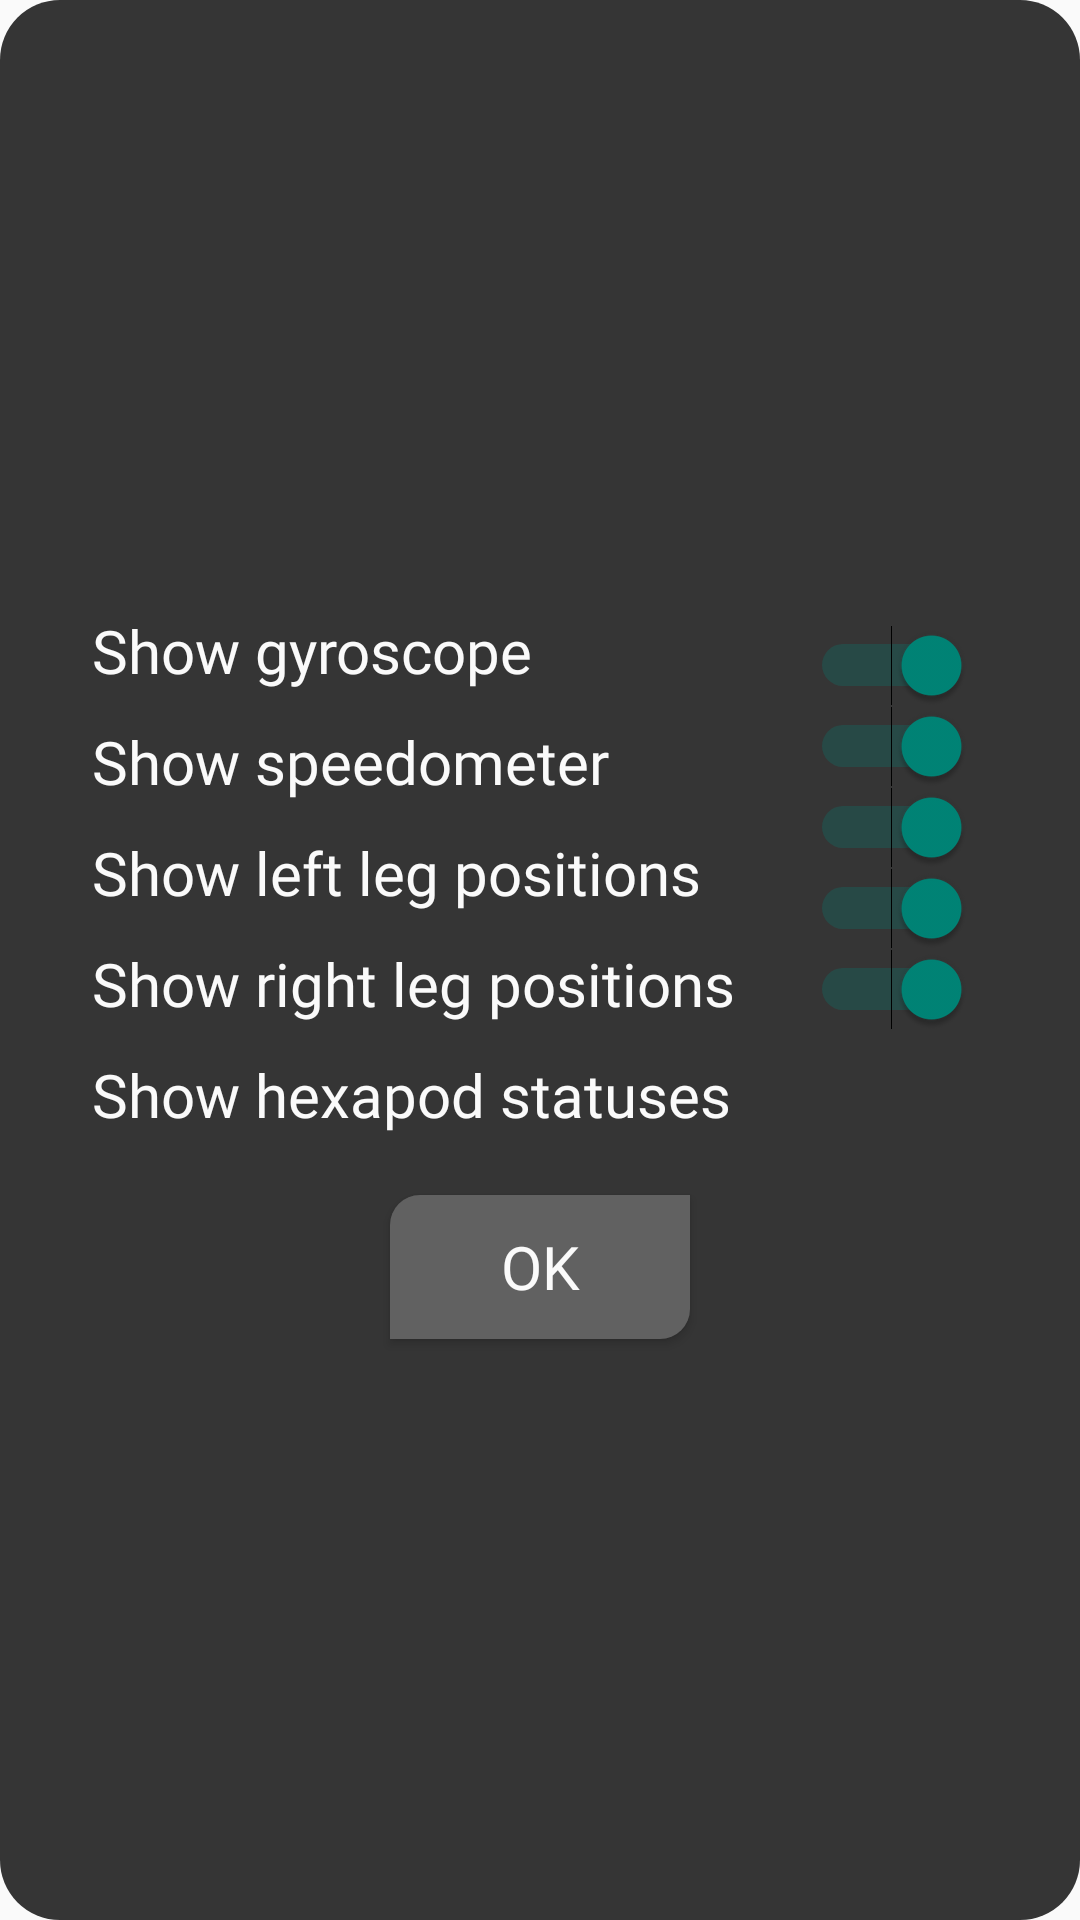

Write the Android layout XML for this screen, with the resource values it uses.
<!-- AndroidManifest.xml: application theme Theme.JoystickTest -->
<!-- res/layout/dialog_settings.xml -->
<LinearLayout xmlns:android="http://schemas.android.com/apk/res/android"
    xmlns:app="http://schemas.android.com/apk/res-auto"
    xmlns:tools="http://schemas.android.com/tools"
    android:layout_width="wrap_content"
    android:layout_height="wrap_content"
    android:background="@drawable/curve_shape"
    android:orientation="vertical"
    android:layout_gravity="center"
    android:gravity="center"
    android:padding="5dp">

    <LinearLayout
        android:layout_width="wrap_content"
        android:layout_height="wrap_content"
        android:orientation="horizontal">

        <LinearLayout
            android:layout_width="wrap_content"
            android:layout_height="wrap_content"
            android:orientation="vertical"
            android:padding="10dp">

            <TextView
                android:layout_width="wrap_content"
                android:layout_height="wrap_content"
                android:fontFamily="@font/azonix"
                android:textAlignment="center"
                android:text="Show gyroscope"
                android:textColor="#FAFAFA"
                android:textSize="20sp"/>
            <TextView
                android:layout_width="wrap_content"
                android:layout_height="wrap_content"
                android:fontFamily="@font/azonix"
                android:textAlignment="center"
                android:text="Show speedometer"
                android:textColor="#FAFAFA"
                android:textSize="20sp"
                android:layout_marginTop="10dp"/>
            <TextView
                android:layout_width="wrap_content"
                android:layout_height="wrap_content"
                android:fontFamily="@font/azonix"
                android:textAlignment="center"
                android:text="Show left leg positions"
                android:textColor="#FAFAFA"
                android:textSize="20sp"
                android:layout_marginTop="10dp"/>

            <TextView
                android:layout_width="wrap_content"
                android:layout_height="wrap_content"
                android:fontFamily="@font/azonix"
                android:textAlignment="center"
                android:text="Show right leg positions"
                android:textColor="#FAFAFA"
                android:textSize="20sp"
                android:layout_marginTop="10dp"/>

            <TextView
                android:layout_width="wrap_content"
                android:layout_height="wrap_content"
                android:fontFamily="@font/azonix"
                android:textAlignment="center"
                android:text="Show hexapod statuses"
                android:textColor="#FAFAFA"
                android:textSize="20sp"
                android:layout_marginTop="10dp"/>

        </LinearLayout>

        <LinearLayout
            android:layout_width="wrap_content"
            android:layout_height="wrap_content"
            android:orientation="vertical"
            android:padding="15dp">

           <Switch
               android:layout_width="wrap_content"
               android:layout_height="20dp"
               tools:ignore="UseSwitchCompatOrMaterialXml"
               android:id="@+id/switchGyro"
               android:checked="true"/>

            <Switch
                android:layout_width="wrap_content"
                android:layout_height="20dp"
                tools:ignore="UseSwitchCompatOrMaterialXml"
                android:id="@+id/switchSpeedometer"
                android:checked="true"/>

            <Switch
                android:layout_width="wrap_content"
                android:layout_height="20dp"
                tools:ignore="UseSwitchCompatOrMaterialXml"
                android:id="@+id/switchLeftLegLeds"
                android:checked="true"/>

            <Switch
                android:layout_width="wrap_content"
                android:layout_height="20dp"
                tools:ignore="UseSwitchCompatOrMaterialXml"
                android:id="@+id/switchRightLeds"
                android:checked="true"/>

            <Switch
                android:layout_width="wrap_content"
                android:layout_height="20dp"
                tools:ignore="UseSwitchCompatOrMaterialXml"
                android:id="@+id/switchStatuses"
                android:checked="true"/>

        </LinearLayout>
    </LinearLayout>

    <Button
        android:layout_marginTop="10dp"
        android:id="@+id/btn_dialog"
        android:layout_width="100dp"
        android:layout_height="wrap_content"
        android:text="@string/ok"
        android:background="@drawable/button_menu_background"
        android:fontFamily="@font/azonix"
        android:textSize="20sp"
        android:layout_gravity="center"
        android:textColor="#FAFAFA"/>

</LinearLayout>
<!-- resources referenced by this layout -->
<resources>
  <!-- drawable button_menu_background (drawable) -->
  <?xml version="1.0" encoding="utf-8"?>
  <shape xmlns:android="http://schemas.android.com/apk/res/android">
      <solid android:color="#616161" />
  
      <corners
          android:topLeftRadius="10dp"
          android:bottomRightRadius="10dp" />
  
  </shape>
  <!-- drawable curve_shape (drawable) -->
  <shape xmlns:android="http://schemas.android.com/apk/res/android" >
  
      <solid android:color="#353535" />
  
      <corners
          android:bottomLeftRadius="20dp"
          android:bottomRightRadius="20dp"
          android:topLeftRadius="20dp"
          android:topRightRadius="20dp" />
  
  </shape>
  <string name="ok">OK</string>
  <style name="Theme.JoystickTest" parent="Theme.AppCompat.DayNight.DarkActionBar">
          
          <item name="colorPrimary">@color/purple_500</item>
          <item name="colorPrimaryVariant">@color/purple_700</item>
          <item name="colorOnPrimary">@color/white</item>
          
          <item name="colorSecondary">@color/teal_200</item>
          <item name="colorSecondaryVariant">@color/teal_700</item>
          <item name="colorOnSecondary">@color/black</item>
          
          <item name="android:statusBarColor" tools:targetApi="l">?attr/colorPrimaryVariant</item>
          
      </style>
  <!-- not gathered from this repository: default colours our renderer supplied (Android Studio template values) -->
  <color name="purple_500">#FF6200EE</color>
  <color name="purple_700">#FF3700B3</color>
  <color name="teal_200">#FF03DAC5</color>
  <color name="teal_700">#FF018786</color>
  <color name="black">#FF000000</color>
  <color name="white">#FFFFFFFF</color>
</resources>
